Image classification data set "Green-Coffee-Bean-Defects-Classification" (youralfa/Green-Coffee-Bean-Defects-Classification on GitHub). Class labels (17): broken or chipped or cut, dried cherry pod, floater, foreign matter, full black, full sour, fungus damaged, hull or husk, immature or unripe, parchment or pergamino, partial black, partial sour, severe insect damage, shell, slight insect damage, specialty, withered.

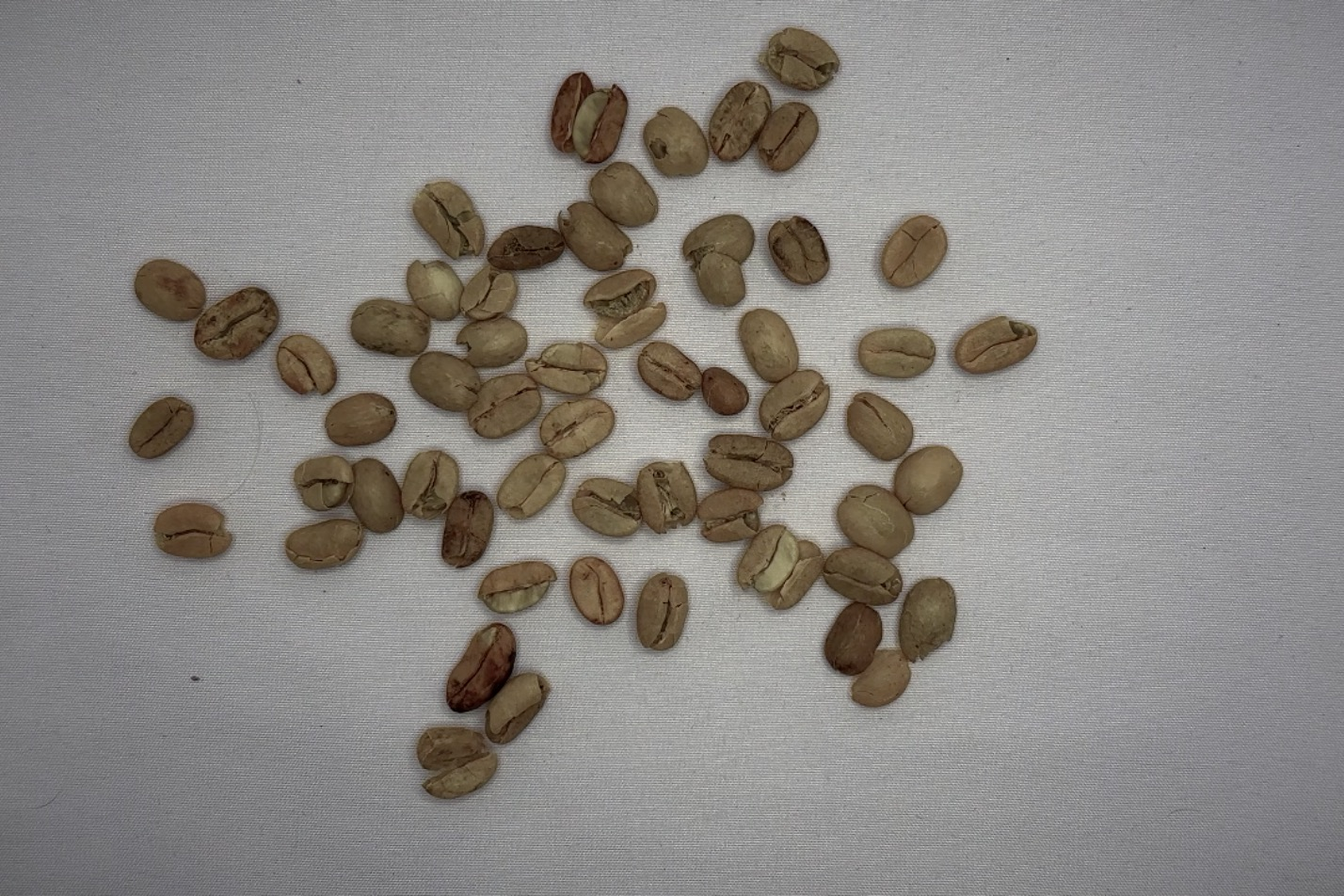
Label: parchment or pergamino

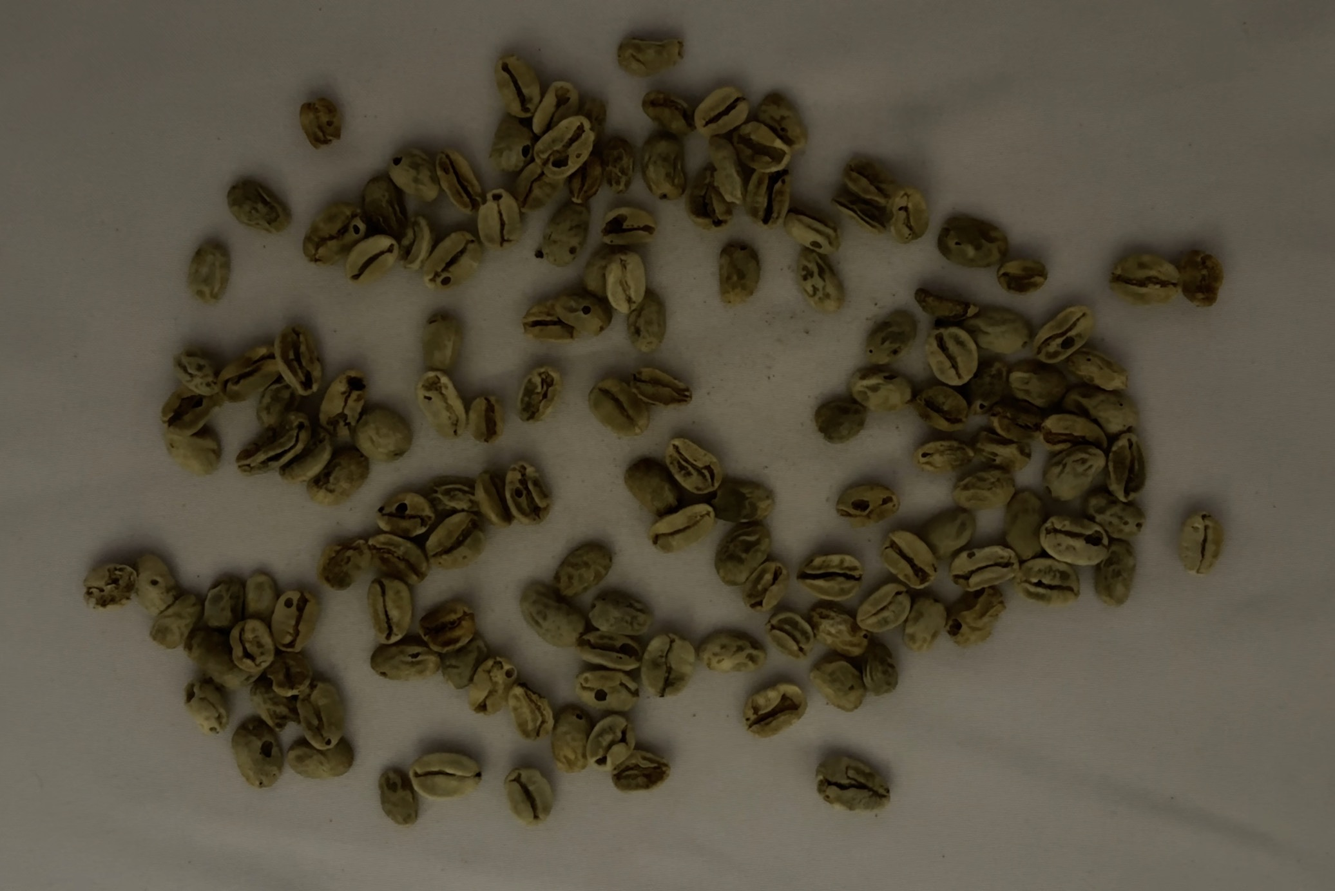
Label: withered

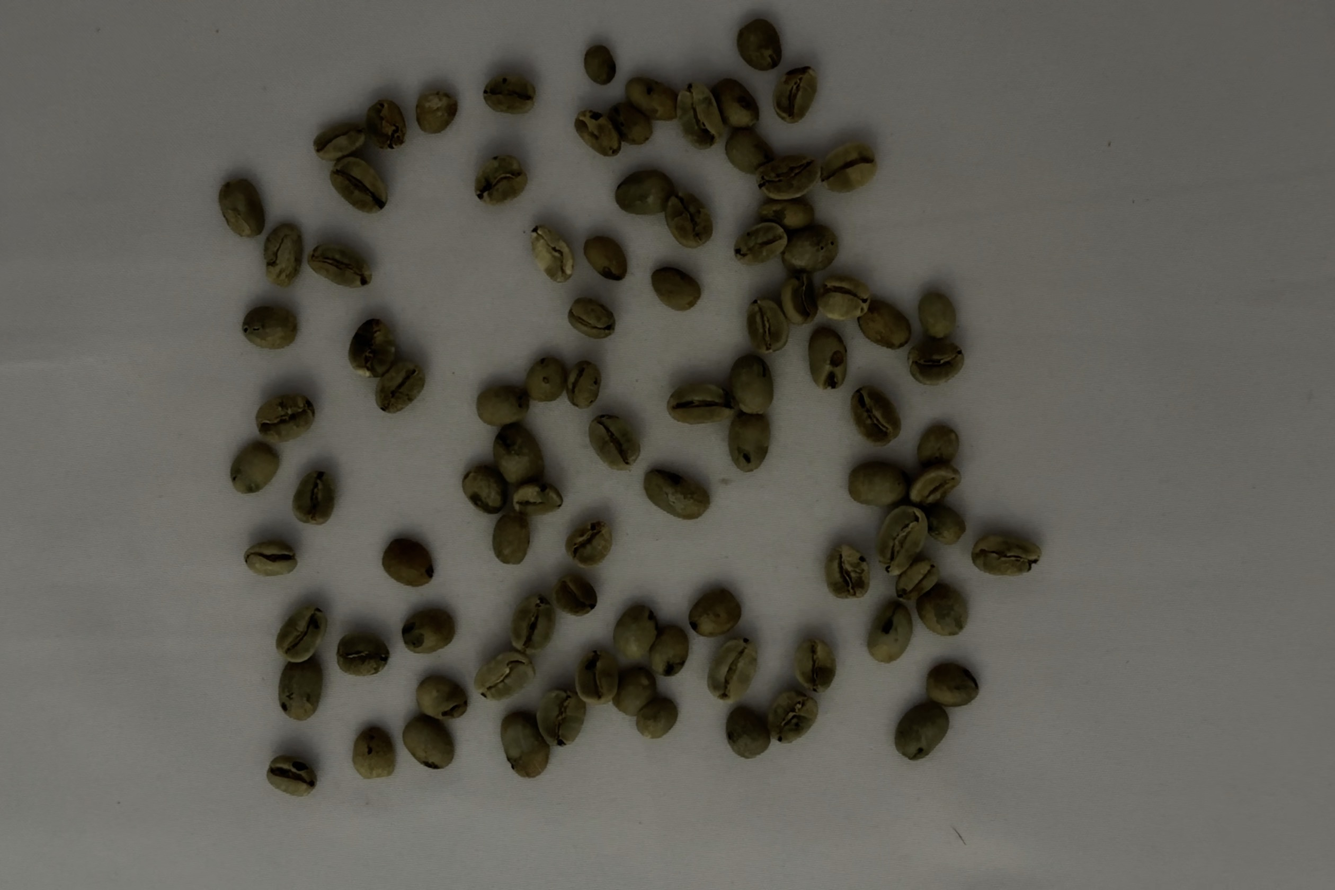
Label: severe insect damage

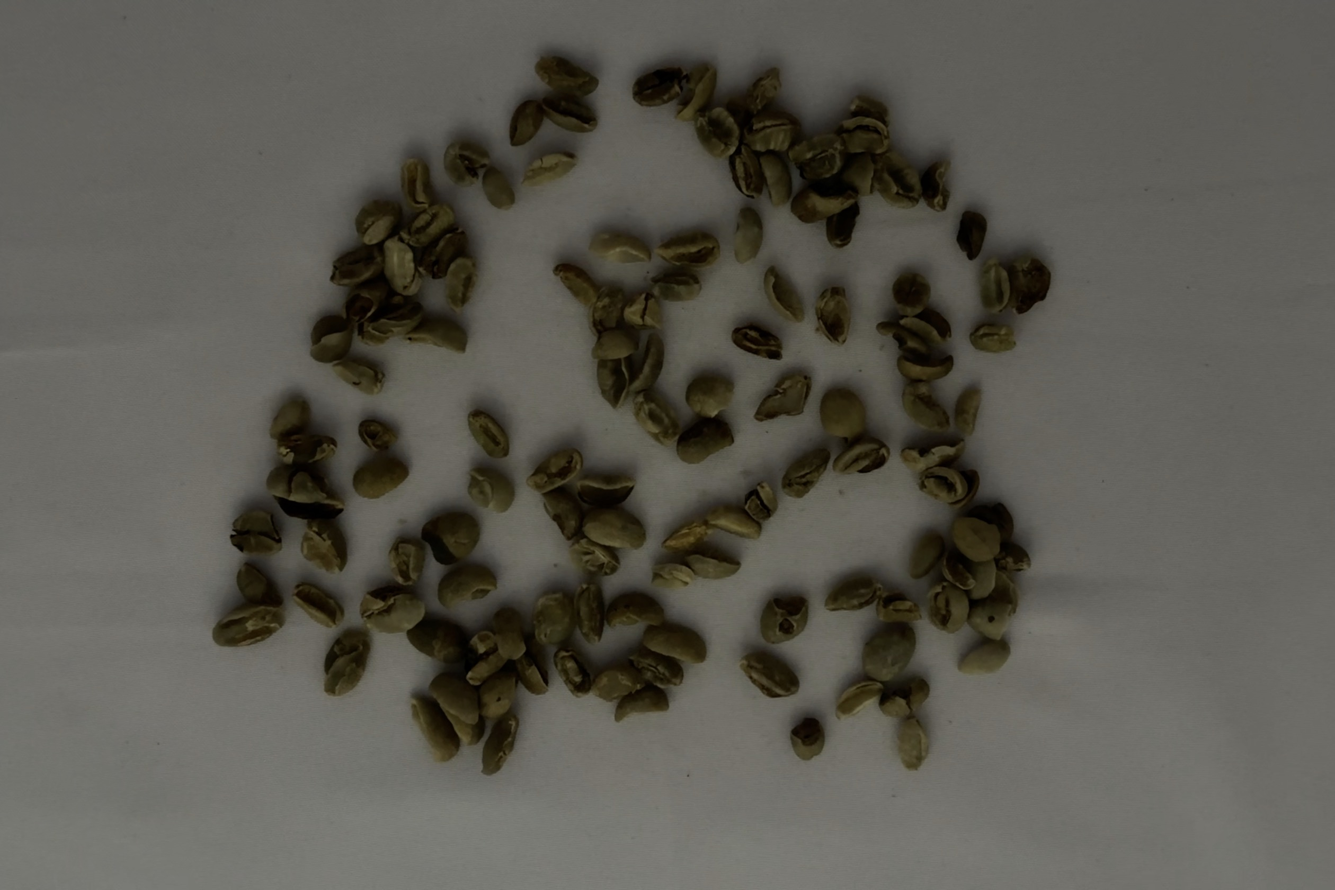
Label: broken or chipped or cut

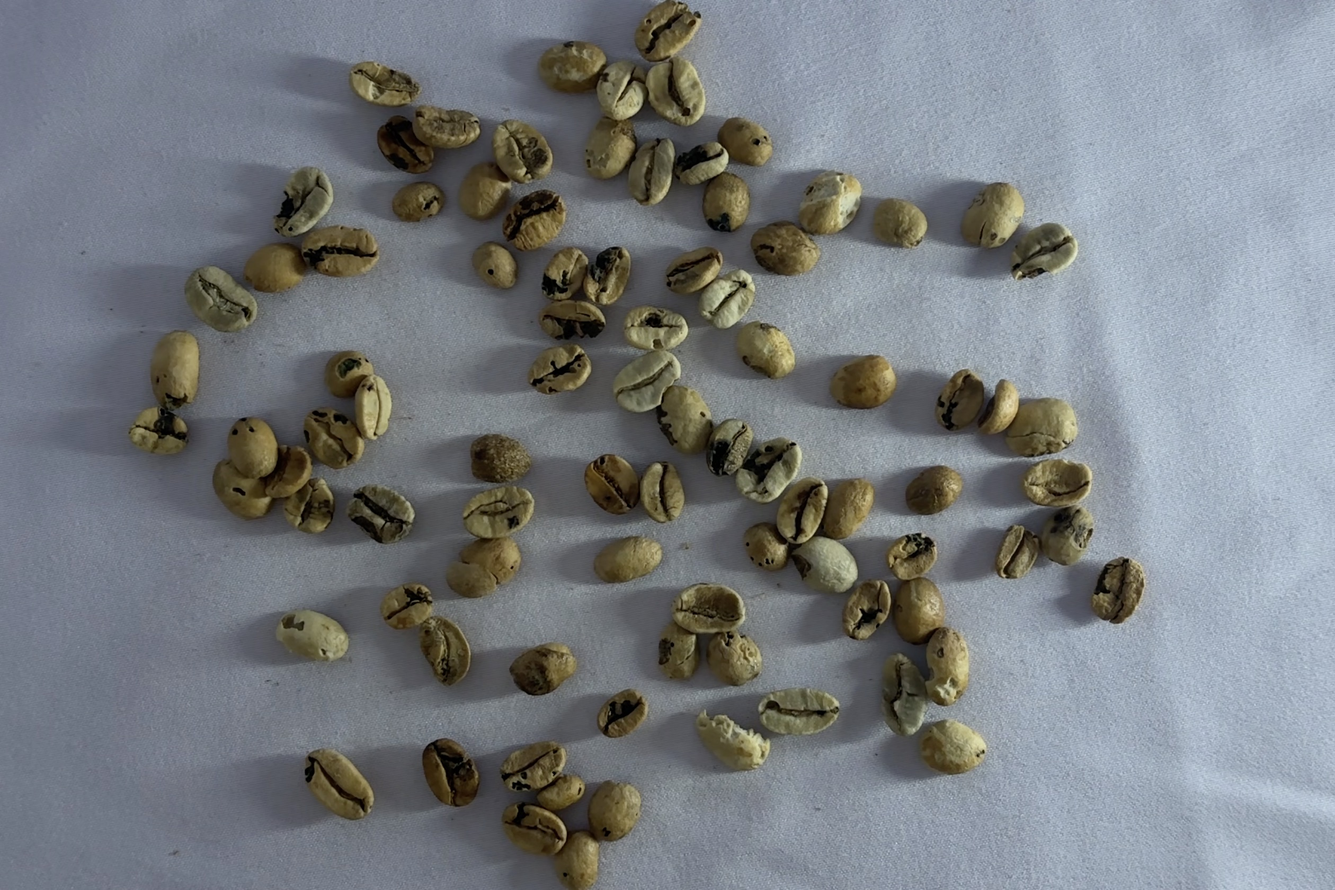
Label: fungus damaged

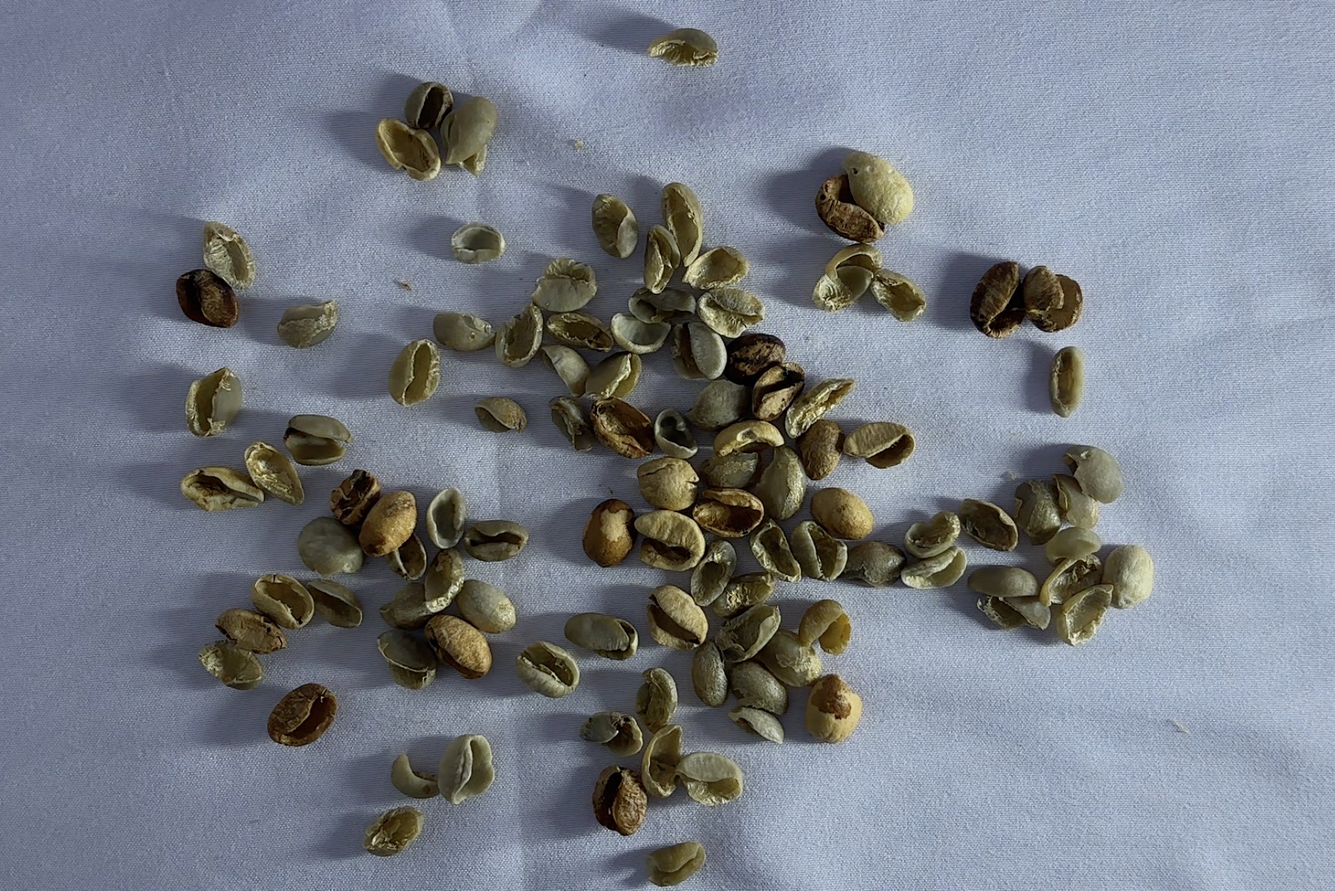
Label: shell
